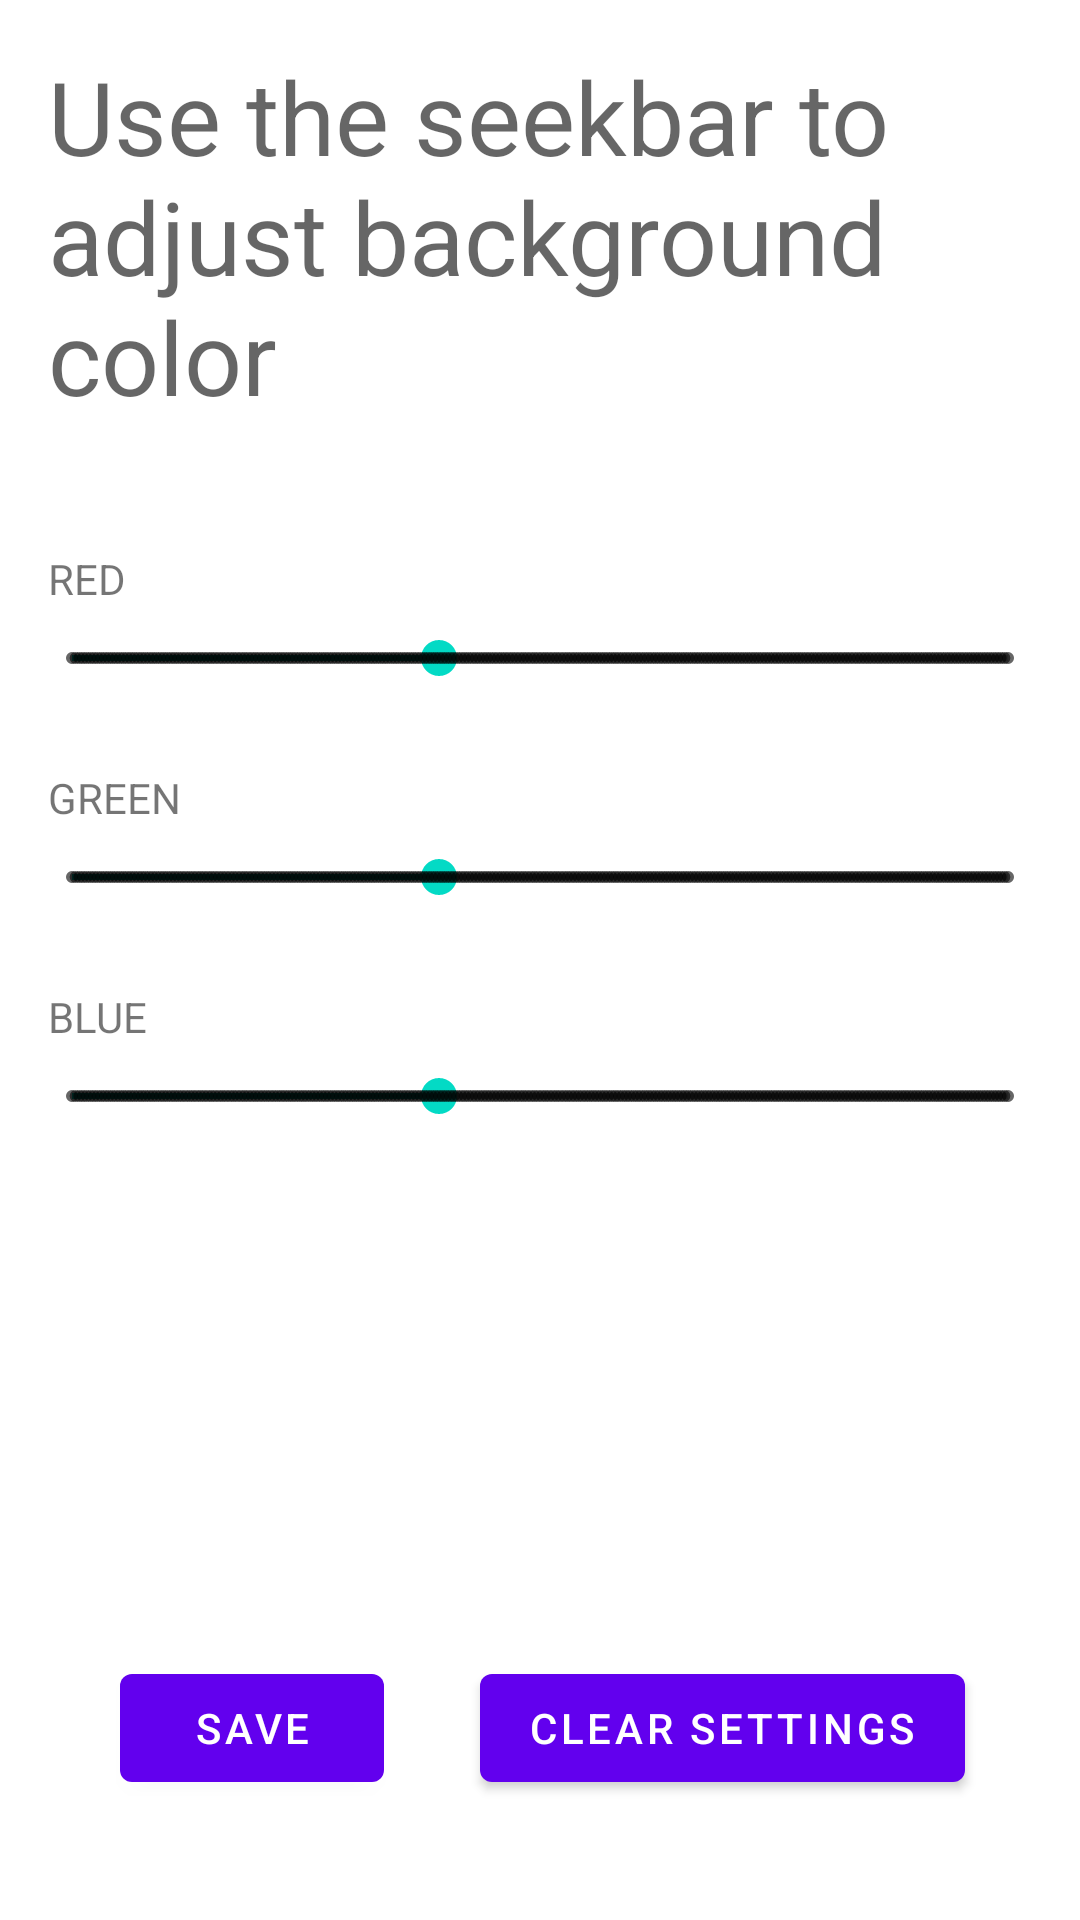

Android layout source for this screen:
<!-- AndroidManifest.xml: application theme Theme.SharedPreferenceColorPicker -->
<!-- res/layout/fragment_first.xml -->
<?xml version="1.0" encoding="utf-8"?>
<androidx.constraintlayout.widget.ConstraintLayout xmlns:android="http://schemas.android.com/apk/res/android"
    xmlns:app="http://schemas.android.com/apk/res-auto"
    xmlns:tools="http://schemas.android.com/tools"
    android:id="@+id/wrapper"
    android:layout_width="match_parent"
    android:layout_height="match_parent"
    tools:context=".FirstFragment">

    <TextView
        android:id="@+id/textView4"
        android:layout_width="wrap_content"
        android:layout_height="wrap_content"
        android:layout_marginStart="16dp"
        android:layout_marginTop="42dp"
        android:text="RED"
        app:layout_constraintStart_toStartOf="parent"
        app:layout_constraintTop_toBottomOf="@+id/textView" />

    <SeekBar
        android:id="@+id/sbRed"
        style="@style/Widget.AppCompat.SeekBar.Discrete"
        android:layout_width="0dp"
        android:layout_height="wrap_content"
        android:layout_marginStart="16dp"
        android:layout_marginEnd="16dp"
        android:max="255"
        android:padding="8dp"
        android:progress="100"
        app:layout_constraintEnd_toEndOf="parent"
        app:layout_constraintHorizontal_bias="0.0"
        app:layout_constraintStart_toStartOf="parent"
        app:layout_constraintTop_toBottomOf="@+id/textView4" />

    <SeekBar
        android:id="@+id/sbGreen"
        style="@style/Widget.AppCompat.SeekBar.Discrete"
        android:layout_width="0dp"
        android:layout_height="wrap_content"
        android:layout_marginStart="16dp"
        android:layout_marginEnd="16dp"
        android:max="255"
        android:padding="8dp"
        android:progress="100"
        app:layout_constraintEnd_toEndOf="parent"
        app:layout_constraintHorizontal_bias="0.0"
        app:layout_constraintStart_toStartOf="parent"
        app:layout_constraintTop_toBottomOf="@+id/textView3" />

    <SeekBar
        android:id="@+id/sbBlue"
        style="@style/Widget.AppCompat.SeekBar.Discrete"
        android:layout_width="0dp"
        android:layout_height="wrap_content"
        android:layout_marginStart="16dp"
        android:layout_marginEnd="16dp"
        android:max="255"
        android:padding="8dp"
        android:progress="100"
        app:layout_constraintEnd_toEndOf="parent"
        app:layout_constraintHorizontal_bias="0.0"
        app:layout_constraintStart_toStartOf="parent"
        app:layout_constraintTop_toBottomOf="@+id/textView2" />

    <Button
        android:id="@+id/btnSave"
        android:layout_width="wrap_content"
        android:layout_height="wrap_content"
        android:layout_marginStart="40dp"
        android:layout_marginBottom="40dp"
        android:text="save"
        app:layout_constraintBottom_toBottomOf="parent"
        app:layout_constraintStart_toStartOf="parent" />

    <TextView
        android:id="@+id/textView3"
        android:layout_width="wrap_content"
        android:layout_height="wrap_content"
        android:layout_marginStart="16dp"
        android:layout_marginTop="20dp"
        android:text="GREEN"
        app:layout_constraintStart_toStartOf="parent"
        app:layout_constraintTop_toBottomOf="@+id/sbRed" />

    <TextView
        android:id="@+id/textView2"
        android:layout_width="wrap_content"
        android:layout_height="wrap_content"
        android:layout_marginStart="16dp"
        android:layout_marginTop="20dp"
        android:text="BLUE"
        app:layout_constraintStart_toStartOf="parent"
        app:layout_constraintTop_toBottomOf="@+id/sbGreen" />

    <TextView
        android:id="@+id/textView"
        android:layout_width="0dp"
        android:layout_height="wrap_content"
        android:layout_marginStart="16dp"
        android:layout_marginTop="16dp"
        android:layout_marginEnd="16dp"
        android:text="Use the seekbar to adjust background color"
        android:textAppearance="@style/TextAppearance.AppCompat.Display1"
        app:layout_constraintEnd_toEndOf="parent"
        app:layout_constraintStart_toStartOf="parent"
        app:layout_constraintTop_toTopOf="parent" />

    <Button
        android:id="@+id/btnClear"
        android:layout_width="wrap_content"
        android:layout_height="wrap_content"
        android:layout_marginStart="32dp"
        android:layout_marginBottom="40dp"
        android:text="clear settings"
        app:layout_constraintBottom_toBottomOf="parent"
        app:layout_constraintStart_toEndOf="@+id/btnSave" />

</androidx.constraintlayout.widget.ConstraintLayout>
<!-- resources referenced by this layout -->
<resources>
  <style name="Theme.SharedPreferenceColorPicker" parent="Theme.MaterialComponents.DayNight.DarkActionBar">
          
          <item name="colorPrimary">@color/purple_500</item>
          <item name="colorPrimaryVariant">@color/purple_700</item>
          <item name="colorOnPrimary">@color/white</item>
          
          <item name="colorSecondary">@color/teal_200</item>
          <item name="colorSecondaryVariant">@color/teal_700</item>
          <item name="colorOnSecondary">@color/black</item>
          
          <item name="android:statusBarColor" tools:targetApi="l">?attr/colorPrimaryVariant</item>
          
      </style>
  <!-- not gathered from this repository: default colours our renderer supplied (Android Studio template values) -->
  <color name="purple_500">#FF6200EE</color>
  <color name="purple_700">#FF3700B3</color>
  <color name="teal_200">#FF03DAC5</color>
  <color name="teal_700">#FF018786</color>
  <color name="black">#FF000000</color>
  <color name="white">#FFFFFFFF</color>
</resources>
